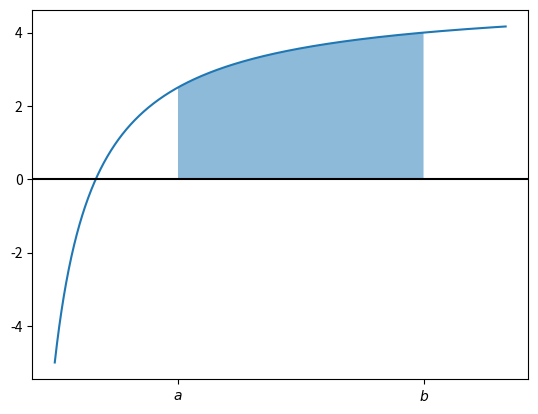

Source code (Python): (Note: this script raises an exception after producing the figure.)
import numpy as np 
import matplotlib.pyplot as plt 

x = np.linspace(0.5, 6, 1000)

fig, ax = plt.subplots()

ax.plot(x, -5/x + 5)
ax.fill_between(x, -5/x + 5, 0, where=(x>=2) & (x<=5), alpha=0.5)
ax.axhline(0, color='black')
ax.set_xticks([2, 5])
ax.set_xticklabels(['$a$', '$b$'])

plt.show()

from sympy import symbols, integrate

x = symbols('x')

integral = integrate(x)

integral.evalf(subs={x: 4}) - integral.evalf(subs={x: 0})

width = 0.000001
x = np.arange(0, 4, width)

np.sum(x * width)

fig, ax = plt.subplots()

x = np.linspace(-1, 5, 1000)

ax.plot(x, x)
ax.fill_between(x, x, 0, where=(x>=0) & (x<=4), alpha=0.5)
ax.axhline(0, color='black')
plt.show()

width = 0.000001
x = np.arange(0, np.pi, width)

np.sum(np.sin(x) * width)

from sympy import Eq, solve, simplify

p, V, n, R, T = symbols('p V n R T')
V2 = symbols('V2')
V1 = 2 * V2

integral = integrate(-1 * solve(Eq(p*V, n*R*T), p)[0], V)
result = simplify(integral.evalf(subs={V: V2}) - integral.evalf(subs={V: V1}))
result.evalf(subs={n: 2, R: 8.314, T: 300})